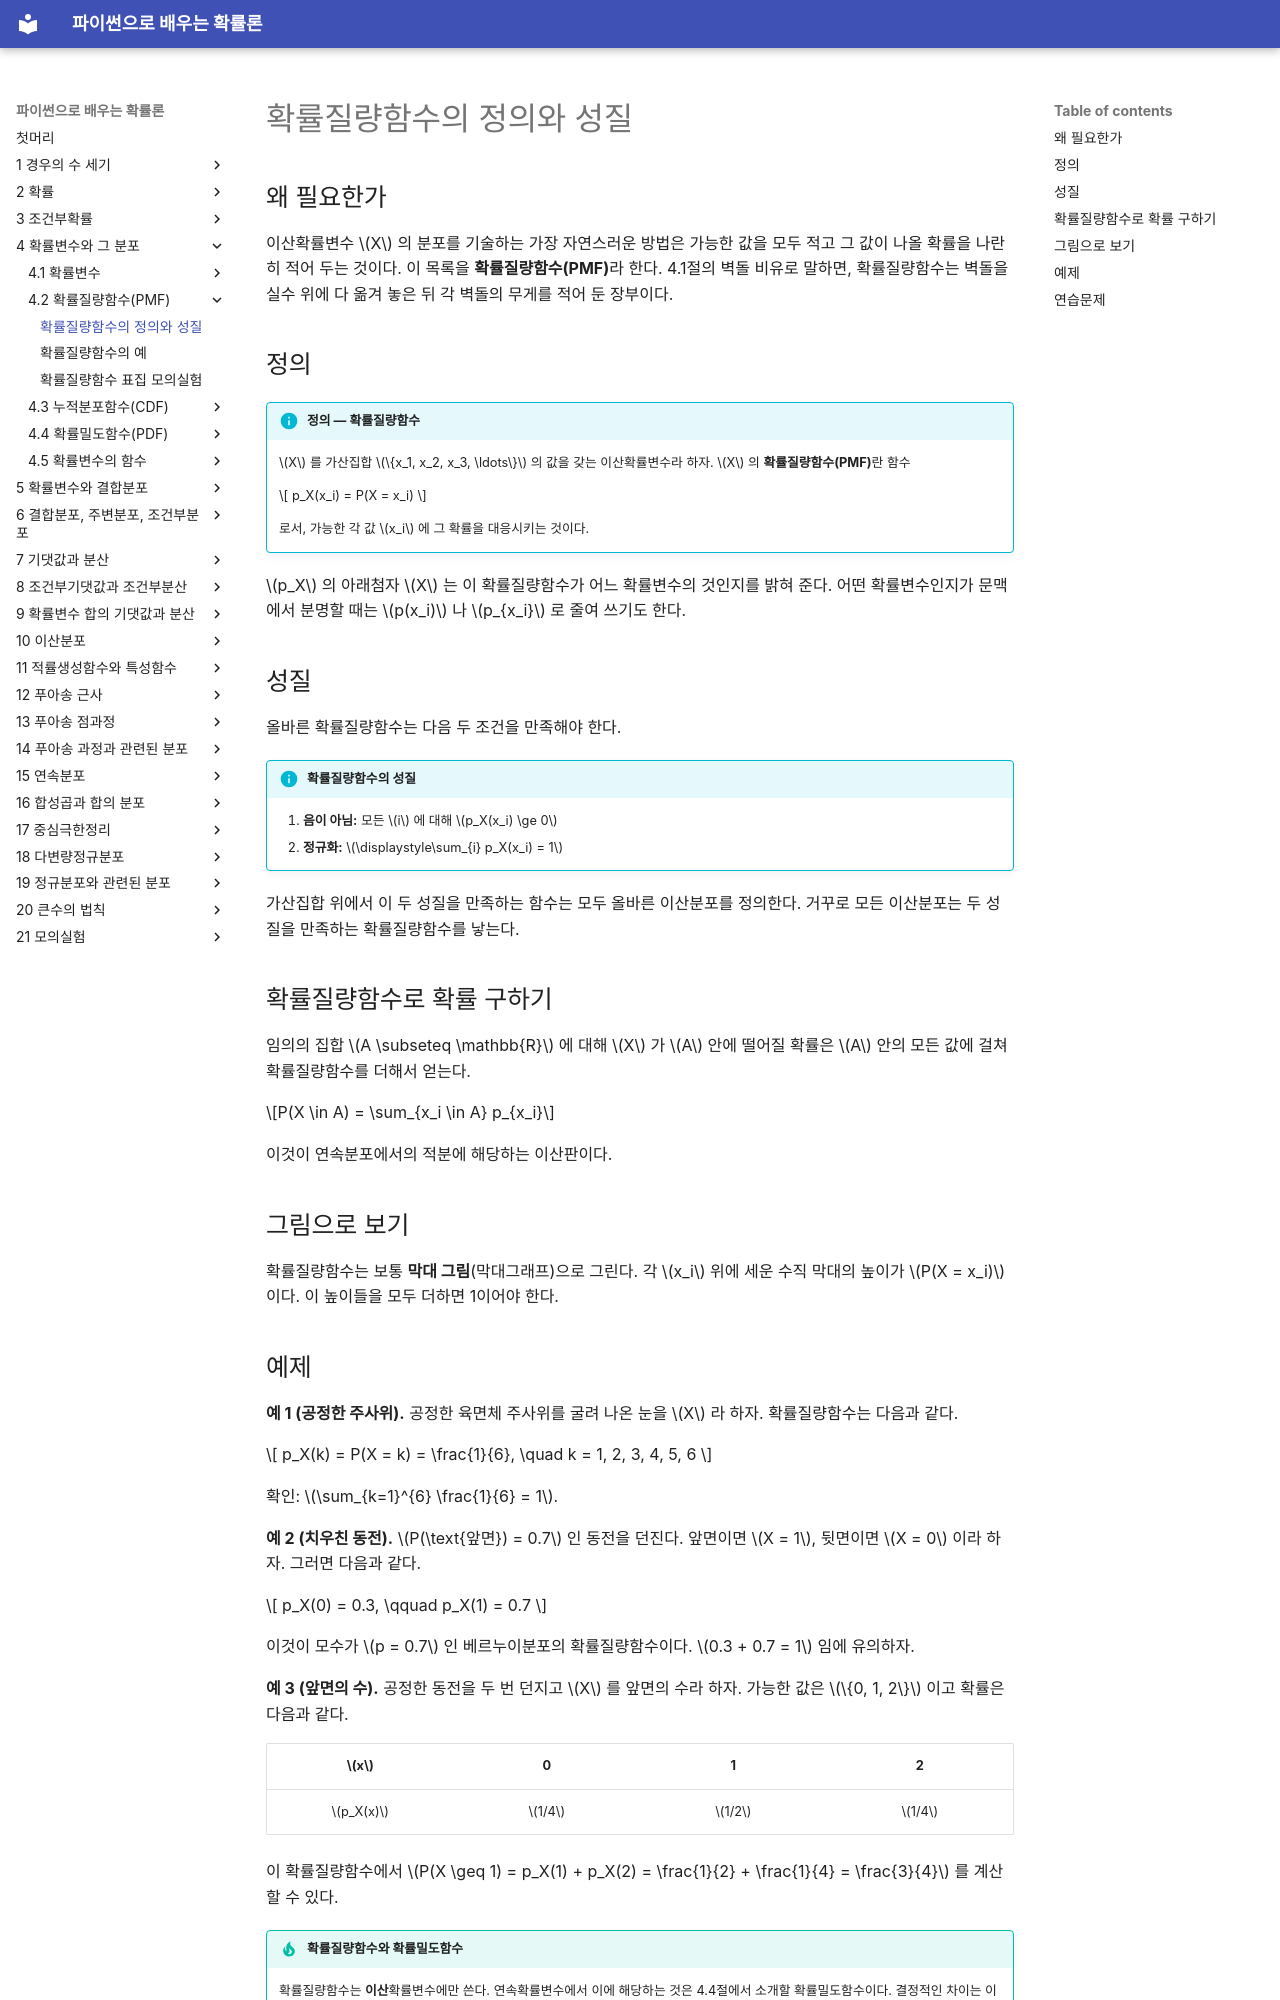

repository: SungchulLee/undergraduate_probability_book_writing · page: ch04/pmf/definition/index.html · generator: mkdocs

# 확률질량함수의 정의와 성질

## 왜 필요한가

이산확률변수 $X$ 의 분포를 기술하는 가장 자연스러운 방법은 가능한 값을 모두 적고
그 값이 나올 확률을 나란히 적어 두는 것이다.
이 목록을 **확률질량함수(PMF)**라 한다. 4.1절의 벽돌 비유로 말하면, 확률질량함수는
벽돌을 실수 위에 다 옮겨 놓은 뒤 각 벽돌의 무게를 적어 둔 장부이다.

## 정의

!!! info "정의 — 확률질량함수"
    $X$ 를 가산집합 $\{x_1, x_2, x_3, \ldots\}$ 의 값을 갖는 이산확률변수라 하자.
    $X$ 의 **확률질량함수(PMF)**란 함수

    $$
    p_X(x_i) = P(X = x_i)
    $$

    로서, 가능한 각 값 $x_i$ 에 그 확률을 대응시키는 것이다.

$p_X$ 의 아래첨자 $X$ 는 이 확률질량함수가 어느 확률변수의 것인지를 밝혀 준다.
어떤 확률변수인지가 문맥에서 분명할 때는 $p(x_i)$ 나 $p_{x_i}$ 로 줄여 쓰기도 한다.

## 성질

올바른 확률질량함수는 다음 두 조건을 만족해야 한다.

!!! info "확률질량함수의 성질"

    1. **음이 아님:** 모든 $i$ 에 대해 $p_X(x_i) \ge 0$
    2. **정규화:** $\displaystyle\sum_{i} p_X(x_i) = 1$

가산집합 위에서 이 두 성질을 만족하는 함수는 모두 올바른 이산분포를 정의한다.
거꾸로 모든 이산분포는 두 성질을 만족하는 확률질량함수를 낳는다.

## 확률질량함수로 확률 구하기

임의의 집합 $A \subseteq \mathbb{R}$ 에 대해 $X$ 가 $A$ 안에 떨어질 확률은
$A$ 안의 모든 값에 걸쳐 확률질량함수를 더해서 얻는다.

$$P(X \in A) = \sum_{x_i \in A} p_{x_i}$$

이것이 연속분포에서의 적분에 해당하는 이산판이다.

## 그림으로 보기

확률질량함수는 보통 **막대 그림**(막대그래프)으로 그린다. 각 $x_i$ 위에 세운 수직 막대의
높이가 $P(X = x_i)$ 이다. 이 높이들을 모두 더하면 1이어야 한다.

## 예제

**예 1 (공정한 주사위).** 공정한 육면체 주사위를 굴려 나온 눈을 $X$ 라 하자. 확률질량함수는 다음과 같다.

$$
p_X(k) = P(X = k) = \frac{1}{6}, \quad k = 1, 2, 3, 4, 5, 6
$$

확인: $\sum_{k=1}^{6} \frac{1}{6} = 1$.

**예 2 (치우친 동전).** $P(\text{앞면}) = 0.7$ 인 동전을 던진다. 앞면이면 $X = 1$, 뒷면이면 $X = 0$ 이라 하자. 그러면 다음과 같다.

$$
p_X(0) = 0.3, \qquad p_X(1) = 0.7
$$

이것이 모수가 $p = 0.7$ 인 베르누이분포의 확률질량함수이다. $0.3 + 0.7 = 1$ 임에 유의하자.

**예 3 (앞면의 수).** 공정한 동전을 두 번 던지고 $X$ 를 앞면의 수라 하자.
가능한 값은 $\{0, 1, 2\}$ 이고 확률은 다음과 같다.

| $x$ | 0 | 1 | 2 |
|:---:|:---:|:---:|:---:|
| $p_X(x)$ | $1/4$ | $1/2$ | $1/4$ |

이 확률질량함수에서 $P(X \geq 1) = p_X(1) + p_X(2) = \frac{1}{2} + \frac{1}{4} = \frac{3}{4}$ 를 계산할 수 있다.

!!! tip "확률질량함수와 확률밀도함수"
    확률질량함수는 **이산**확률변수에만 쓴다. 연속확률변수에서 이에 해당하는 것은 4.4절에서 소개할 확률밀도함수이다. 결정적인 차이는 이렇다. $p_X(x_i)$ 는 진짜 확률이지만, 확률밀도함수의 값 $f_X(x)$ 는 밀도여서 1을 넘을 수도 있다.
